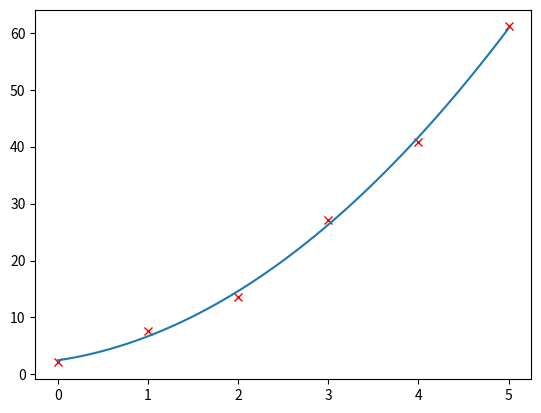

The matplotlib source for this figure:
#Regresion polinominal
import matplotlib.pyplot as plt
import numpy as np

def createMatrix(m,n,v):
    C = []
    for i in range(m):
        C.append([v]*n)
    return C

def getDimensions(A):
    return (len(A),len(A[0]))

def copyMatrix(B):
    m,n = getDimensions(B)
    A = createMatrix(m,n,0)
    for i in range(m):
        for j in range(n):
            A[i][j] = B[i][j]
    return A

def sumaMatrix(A,B):
    Am,An = getDimensions(A)
    Bm,Bn = getDimensions(B)
    if Am != Bm or An != Bn:
        print("Error las dimensiones deben ser iguales")
        return []
    C = createMatrix(Am,An,0)
    for i in range(Am):
        for j in range(An):
            C[i][j] = A[i][j] + B[i][j]
    return C

def restaMatrix(A,B):
    Am,An = getDimensions(A)
    Bm,Bn = getDimensions(B)
    if Am != Bm or An != Bn:
        print("Error las dimensiones deben ser iguales")
        return []
    C = createMatrix(Am,An,0)
    for i in range(Am):
        for j in range(An):
            C[i][j] = A[i][j] - B[i][j]
    return C

def multMatrix(A,B):
    Am,An = getDimensions(A)
    Bm,Bn = getDimensions(B)
    if An != Bm:
        print("Error las dimensiones deben ser conformable")
        return []
    C = createMatrix(Am,Bn,0)
    for i in range(Am):
        for j in range(Bn):
            for k in range(An):
                    C[i][j] += A[i][k] * B[k][j]
    return C

def getAdyacente(A,r,c):
    Am,An = getDimensions(A)
    C = createMatrix(Am-1,An-1,0)
    for i in range(Am):
        if i == r:
            continue
        for j in range(An):
            if j == c:
                continue
            ci = 0
            cj = 0
            if(i < r):
                ci = i
            else:
                ci = i - 1
            if(j < c):
                cj = j
            else:
                cj = j - 1
            C[ci][cj] = A[i][j]
    return C

def detMatrix(A):
    m,n = getDimensions(A)
    if m != n:
        print("La matriz no es cuadrada")
        return []
    if m == 1:
        return A[0][0]
    if m == 2:
        return A[0][0]*A[1][1] - A[1][0]*A[0][1]
    det = 0
    for j in range(m):
        det += ((-1)**j)*A[0][j]*detMatrix(getAdyacente(A,0,j))
    return det


def getMatrizTranspuesta(A):
    m,n = getDimensions(A)
    C = createMatrix(n,m,0)
    for i in range(m):
        for j in range(n):
            C[j][i] = A[i][j]
    return C

def getMatrizAdjunta(A):
    m,n = getDimensions(A)
    if m != n:
        print("La matriz no es cuadrada")
        return []
    C = createMatrix(m,n,0)
    for i in range(m):
        for j in range(n):
            C[i][j] = ((-1)**(i+j))*detMatrix(getAdyacente(A,i,j))
    return C

def getMatrizInversa(A):
    m,n = getDimensions(A)
    if m != n:
        print("La matriz no es cuadrada")
        return []
    detA = detMatrix(A)
    if detA == 0:
        print("La matriz no tiene inversa")
        return []
    At = getMatrizTranspuesta(A)
    adjA = getMatrizAdjunta(At)
    invDetA = 1/detA
    C = createMatrix(m,n,0)
    for i in range(m):
        for j in range(n):
            C[i][j] = invDetA * adjA[i][j]
    return C


x = [0,1,2,3,4,5]
y = [2.1,7.7,13.6,27.2,40.9,61.1]
plt.plot(x,y,'rx')


def regPolinominal(grado,x,y):
    grado += 1
    A = createMatrix(grado,grado,0)
    for i in range(grado):
        for j in range(grado):
            A[i][j] = sum ( xi ** (i+j) for xi in x)
    C = createMatrix(grado,1,0)
    for i in range(grado):
        C[i][0] = sum ((xi**(i))*yi  for xi,yi in zip(x,y))
    invA = getMatrizInversa(A)
    return multMatrix(invA, C)

def evalPolinomio(coef,x):
    y = []
    coef = np.asarray(coef)
    for i in range(len(x)):
        y.append(0)
        for c in range(len(coef)):
            y[i] += (x[i]**c) * coef[c]
    return y

coef = regPolinominal(2,x,y)
print("coeficientes",coef)
x2 = np.linspace(0, 5, 100)
y2 = evalPolinomio(coef,x2)
plt.plot(x2,y2)
plt.show()